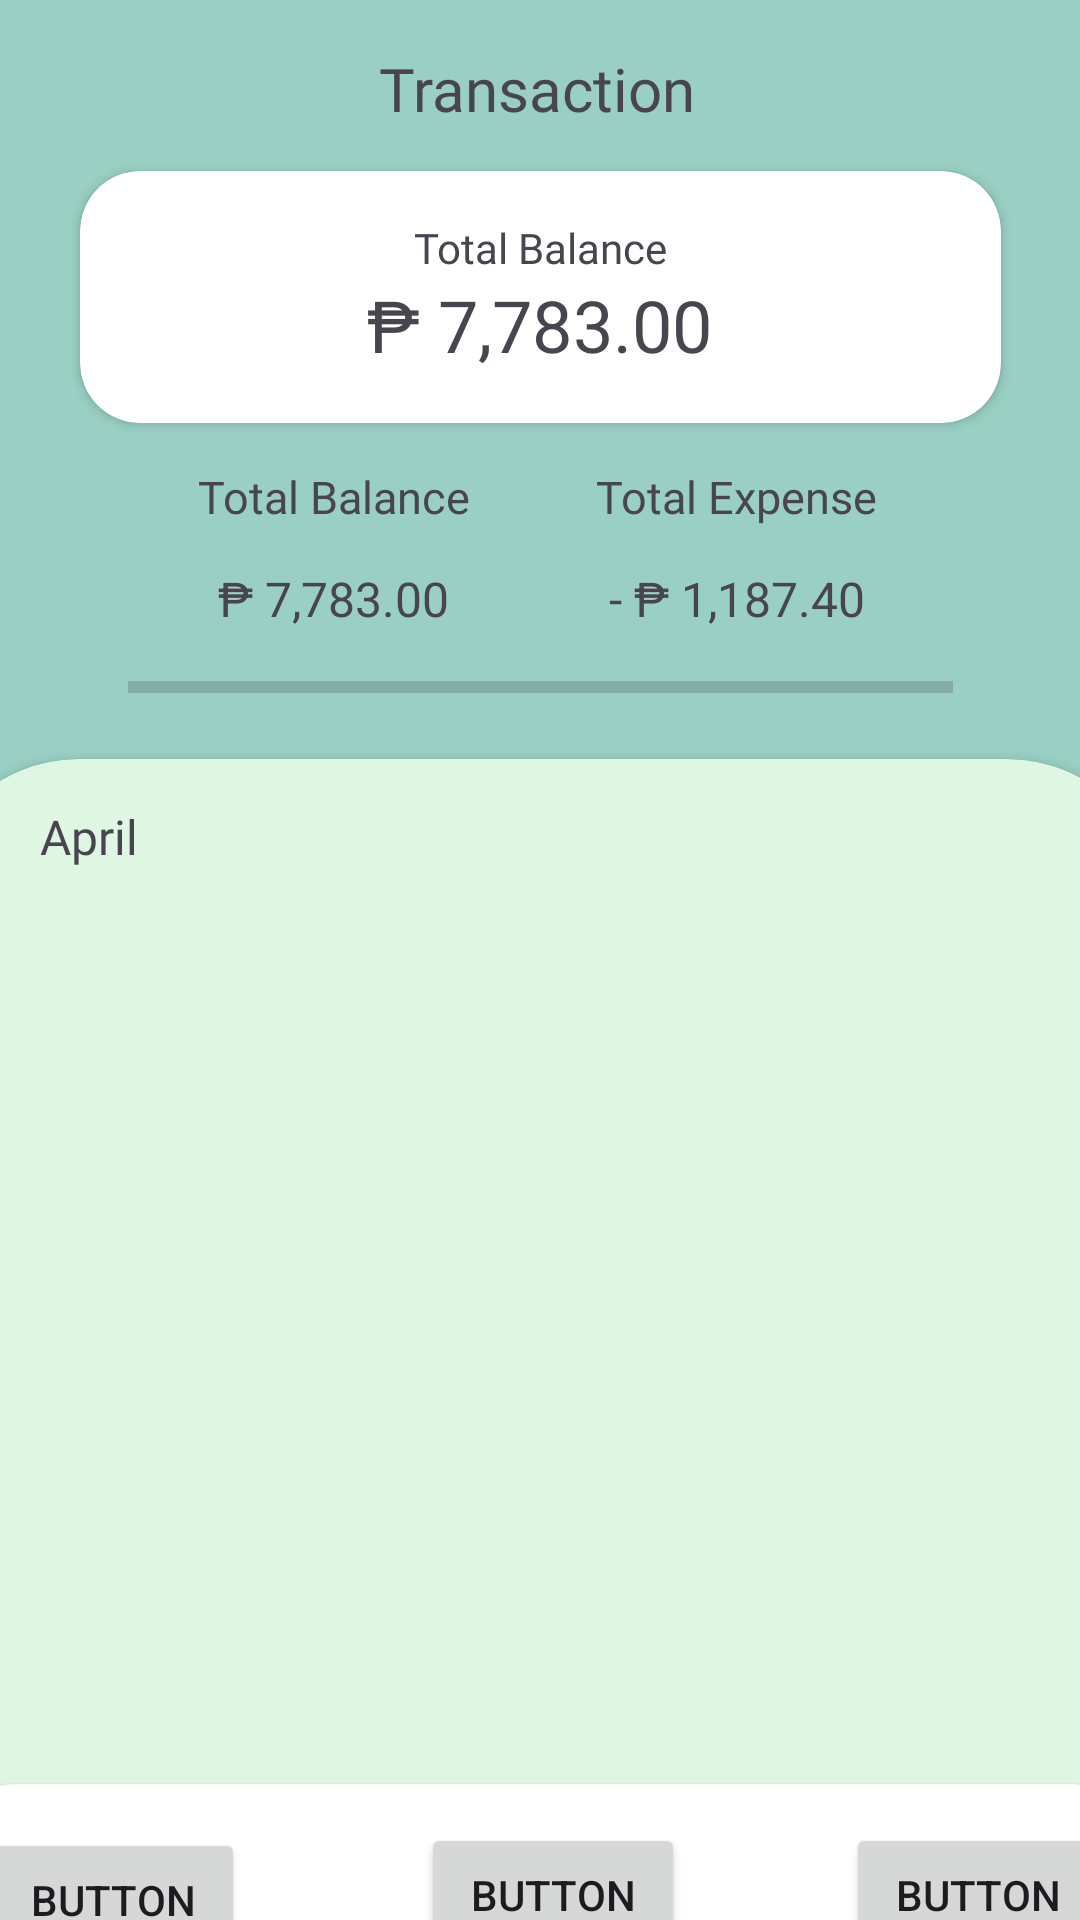

The Android layout XML behind this screen, and the referenced resources:
<!-- AndroidManifest.xml: application theme Theme.PisoWiseFinal -->
<!-- res/layout/transaction.xml -->
<?xml version="1.0" encoding="utf-8"?>
<androidx.constraintlayout.widget.ConstraintLayout xmlns:android="http://schemas.android.com/apk/res/android"
    xmlns:app="http://schemas.android.com/apk/res-auto"
    xmlns:tools="http://schemas.android.com/tools"
    android:layout_width="match_parent"
    android:layout_height="match_parent"
    android:background="#99D0C3">

    <TextView
        android:id="@+id/textView"
        android:layout_width="wrap_content"
        android:layout_height="wrap_content"
        android:layout_marginStart="169dp"
        android:layout_marginTop="16dp"
        android:layout_marginEnd="169dp"
        android:fontFamily="@font/poppins_bold"
        android:text="Transaction"
        android:textSize="20sp"
        app:layout_constraintEnd_toEndOf="parent"
        app:layout_constraintHorizontal_bias="0.515"
        app:layout_constraintStart_toStartOf="parent"
        app:layout_constraintTop_toTopOf="parent" />

    <androidx.cardview.widget.CardView
        android:id="@+id/cardView3"
        android:layout_width="307dp"
        android:layout_height="84dp"
        android:layout_marginStart="52dp"
        android:layout_marginTop="14dp"
        android:layout_marginEnd="52dp"
        app:cardCornerRadius="20dp"
        app:layout_constraintEnd_toEndOf="parent"
        app:layout_constraintStart_toStartOf="parent"
        app:layout_constraintTop_toBottomOf="@+id/textView">

        <androidx.constraintlayout.widget.ConstraintLayout
            android:layout_width="match_parent"
            android:layout_height="83dp">

            <TextView
                android:id="@+id/textView5"
                android:layout_width="wrap_content"
                android:layout_height="wrap_content"
                android:layout_marginStart="111dp"
                android:layout_marginTop="16dp"
                android:layout_marginEnd="111dp"
                android:fontFamily="@font/poppins_bold"
                android:text="Total Balance"
                app:layout_constraintEnd_toEndOf="parent"
                app:layout_constraintHorizontal_bias="0.666"
                app:layout_constraintStart_toStartOf="parent"
                app:layout_constraintTop_toTopOf="parent" />

            <TextView
                android:id="@+id/textView15"
                android:layout_width="wrap_content"
                android:layout_height="wrap_content"
                android:layout_marginStart="120dp"
                android:layout_marginEnd="121dp"
                android:fontFamily="@font/poppins_bold"
                android:text="₱ 7,783.00"
                android:textSize="24sp"
                app:layout_constraintEnd_toEndOf="parent"
                app:layout_constraintStart_toStartOf="parent"
                app:layout_constraintTop_toBottomOf="@+id/textView5" />

        </androidx.constraintlayout.widget.ConstraintLayout>
    </androidx.cardview.widget.CardView>

    <LinearLayout
        android:id="@+id/linearLayout3"
        android:layout_width="269dp"
        android:layout_height="68dp"
        android:layout_marginStart="70dp"
        android:layout_marginTop="8dp"
        android:layout_marginEnd="70dp"
        android:orientation="horizontal"
        app:layout_constraintEnd_toEndOf="parent"
        app:layout_constraintStart_toStartOf="parent"
        app:layout_constraintTop_toBottomOf="@+id/cardView3">

        <LinearLayout
            android:layout_width="131dp"
            android:layout_height="match_parent"
            android:orientation="vertical">

            <TextView
                android:id="@+id/textView16"
                android:layout_width="wrap_content"
                android:layout_height="wrap_content"
                android:layout_gravity="center"
                android:layout_weight="1"
                android:fontFamily="@font/poppins_bold"
                android:gravity="center"
                android:text="Total Balance"
                android:textSize="15sp" />

            <TextView
                android:id="@+id/textView22"
                android:layout_width="wrap_content"
                android:layout_height="wrap_content"
                android:layout_gravity="center"
                android:layout_weight="1"
                android:gravity="center"
                android:text="₱ 7,783.00"
                android:textSize="16sp" />
        </LinearLayout>

        <LinearLayout
            android:layout_width="match_parent"
            android:layout_height="match_parent"
            android:orientation="vertical">

            <TextView
                android:id="@+id/textView17"
                android:layout_width="wrap_content"
                android:layout_height="wrap_content"
                android:layout_gravity="center"
                android:layout_weight="1"
                android:fontFamily="@font/poppins_bold"
                android:gravity="center"
                android:text="Total Expense"
                android:textSize="15sp" />

            <TextView
                android:id="@+id/textView23"
                android:layout_width="wrap_content"
                android:layout_height="wrap_content"
                android:layout_gravity="center"
                android:layout_weight="1"
                android:gravity="center"
                android:text="- ₱ 1,187.40"
                android:textSize="16sp" />
        </LinearLayout>
    </LinearLayout>

    <ProgressBar
        android:id="@+id/progressBar"
        style="?android:attr/progressBarStyleHorizontal"
        android:layout_width="275dp"
        android:layout_height="20dp"
        android:layout_marginStart="68dp"
        android:layout_marginTop="2dp"
        android:layout_marginEnd="68dp"
        app:layout_constraintEnd_toEndOf="parent"
        app:layout_constraintStart_toStartOf="parent"
        app:layout_constraintTop_toBottomOf="@+id/linearLayout3" />

    <androidx.cardview.widget.CardView
        android:layout_width="410dp"
        android:layout_height="450dp"
        android:layout_marginStart="1dp"
        android:layout_marginTop="14dp"
        app:cardBackgroundColor="#DFF7E2"
        app:cardCornerRadius="50dp"
        app:layout_constraintEnd_toEndOf="parent"
        app:layout_constraintStart_toStartOf="parent"
        app:layout_constraintTop_toBottomOf="@+id/progressBar">

        <androidx.constraintlayout.widget.ConstraintLayout
            android:layout_width="match_parent"
            android:layout_height="match_parent">

            <TextView
                android:id="@+id/textView25"
                android:layout_width="wrap_content"
                android:layout_height="wrap_content"
                android:layout_marginStart="37dp"
                android:layout_marginTop="15dp"
                android:layout_marginEnd="340dp"
                android:fontFamily="@font/poppins_bold"
                android:text="April"
                android:textSize="16sp"
                app:layout_constraintEnd_toEndOf="parent"
                app:layout_constraintStart_toStartOf="parent"
                app:layout_constraintTop_toTopOf="parent" />

            <androidx.recyclerview.widget.RecyclerView
                android:id="@+id/recyclerView"
                android:layout_width="363dp"
                android:layout_height="279dp"
                android:layout_marginStart="20dp"
                android:layout_marginTop="10dp"
                android:layout_marginEnd="20dp"
                app:layout_constraintEnd_toEndOf="parent"
                app:layout_constraintStart_toStartOf="parent"
                app:layout_constraintTop_toBottomOf="@+id/textView25" />

            <androidx.cardview.widget.CardView
                android:layout_width="410dp"
                android:layout_height="113dp"
                android:layout_marginTop="16dp"
                app:cardCornerRadius="30dp"
                app:layout_constraintEnd_toEndOf="parent"
                app:layout_constraintStart_toStartOf="parent"
                app:layout_constraintTop_toBottomOf="@+id/recyclerView">

                <androidx.constraintlayout.widget.ConstraintLayout
                    android:layout_width="match_parent"
                    android:layout_height="112dp">

                    <Button
                        android:id="@+id/button3"
                        android:layout_width="wrap_content"
                        android:layout_height="wrap_content"
                        android:layout_marginStart="16dp"
                        android:layout_marginTop="13dp"
                        android:layout_marginEnd="5dp"
                        android:layout_marginBottom="48dp"
                        android:text="Button"
                        app:layout_constraintBottom_toBottomOf="parent"
                        app:layout_constraintEnd_toStartOf="@+id/button4"
                        app:layout_constraintStart_toStartOf="parent"
                        app:layout_constraintTop_toTopOf="parent" />

                    <Button
                        android:id="@+id/button4"
                        android:layout_width="wrap_content"
                        android:layout_height="wrap_content"
                        android:layout_marginStart="52dp"
                        android:layout_marginTop="13dp"
                        android:layout_marginEnd="52dp"
                        android:text="Button"
                        app:layout_constraintEnd_toStartOf="@+id/button8"
                        app:layout_constraintStart_toEndOf="@+id/button3"
                        app:layout_constraintTop_toTopOf="parent" />

                    <Button
                        android:id="@+id/button8"
                        android:layout_width="wrap_content"
                        android:layout_height="wrap_content"
                        android:layout_marginTop="13dp"
                        android:layout_marginEnd="16dp"
                        android:text="Button"
                        app:layout_constraintEnd_toEndOf="parent"
                        app:layout_constraintTop_toTopOf="parent" />
                </androidx.constraintlayout.widget.ConstraintLayout>
            </androidx.cardview.widget.CardView>
        </androidx.constraintlayout.widget.ConstraintLayout>
    </androidx.cardview.widget.CardView>

</androidx.constraintlayout.widget.ConstraintLayout>
<!-- resources referenced by this layout -->
<resources>
  <style name="Theme.PisoWiseFinal" parent="Base.Theme.PisoWiseFinal" />
  <style name="Base.Theme.PisoWiseFinal" parent="Theme.Material3.DayNight.NoActionBar">
          
          
      </style>
</resources>
